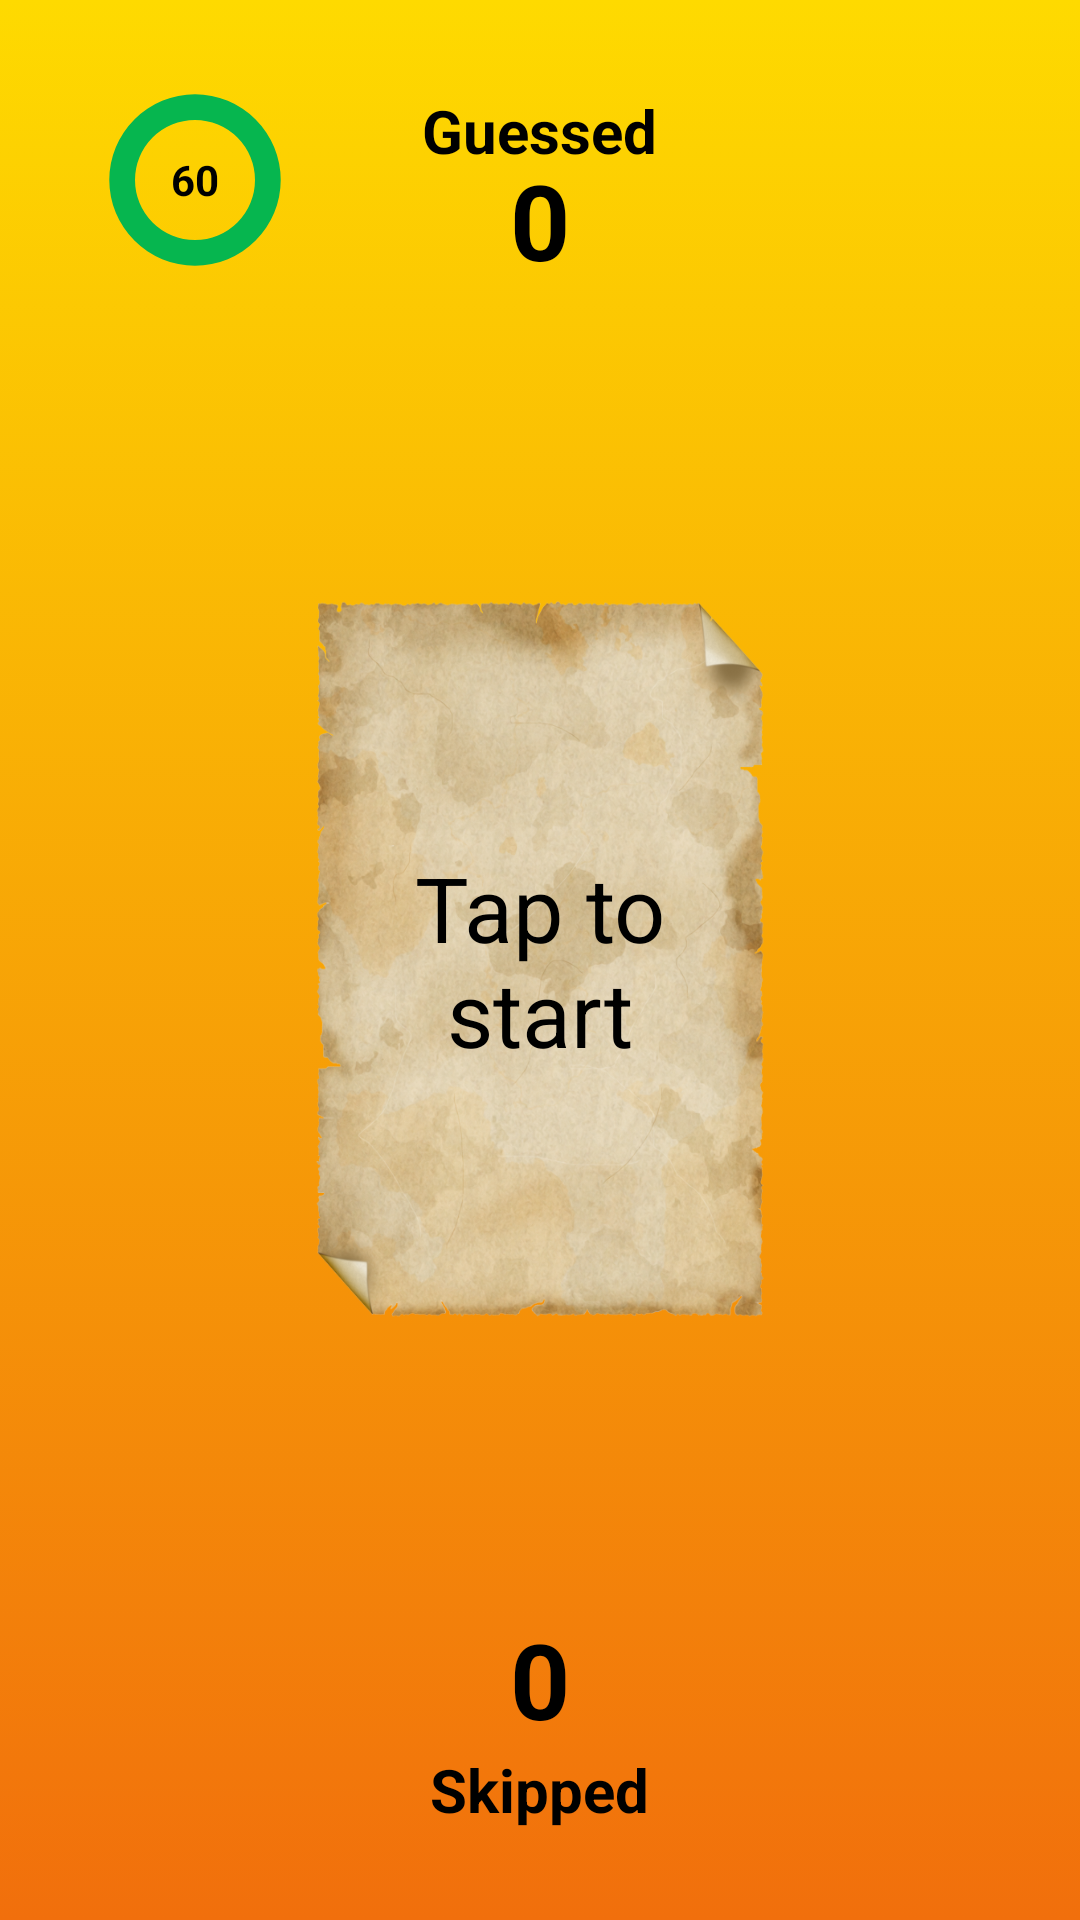

Android layout source for this screen:
<!-- AndroidManifest.xml: application theme Theme.AppCompat.DayNight.DarkActionBar -->
<!-- res/layout/game_activity.xml -->
<?xml version="1.0" encoding="utf-8"?>
<FrameLayout
    android:id="@+id/mainLayout"
    android:layout_height="match_parent"
    android:layout_width="match_parent"
    xmlns:android="http://schemas.android.com/apk/res/android"
    android:background="@drawable/main_background">


        <TextView
            android:id="@+id/guessed_tv"
            android:layout_width="wrap_content"
            android:layout_height="wrap_content"
            android:layout_gravity="center_horizontal"
            android:text="@string/guessed"
            android:textColor="@color/black"
            android:layout_marginTop="30dp"
            android:textSize="20dp"
            android:textStyle="bold"/>
        <TextView
            android:id="@+id/numOfGuessesTv"
            android:layout_width="wrap_content"
            android:layout_height="wrap_content"
            android:layout_gravity="center_horizontal"
            android:layout_marginTop="50dp"
            android:text="0"
            android:textColor="@color/black"
            android:textSize="35dp"
            android:textStyle="bold"/>

        <RelativeLayout
            android:id="@+id/container"
            android:layout_width="60dp"
            android:layout_height="60dp"
            android:layout_gravity="start"
            android:layout_marginStart="35dp"
            android:layout_marginTop="30dp">
            <ProgressBar
                android:id="@+id/circularProgressBar"
                android:layout_centerInParent="true"
                style="?android:attr/progressBarStyleHorizontal"
                android:layout_width="150dp"
                android:layout_height="150dp"
                android:indeterminate="false"
                android:max="60"
                android:progress="0"
                android:progressDrawable="@drawable/progressbar" />
            <TextView
                android:id="@+id/progressBarText"
                android:layout_width="wrap_content"
                android:layout_height="wrap_content"
                android:layout_centerHorizontal="true"
                android:layout_centerVertical="true"
                android:textColor="@color/black"
                android:textStyle="bold"
                android:text="60" />
        </RelativeLayout>

        <TextView
            android:id="@+id/card"
            android:layout_width="150dp"
            android:layout_height="240dp"
            android:background="@drawable/word_card"
            android:text="@string/startGame"
            android:layout_gravity="center"
            android:gravity="center"
            android:textColor="@color/black"
            android:textSize="30dp"/>

    <LinearLayout
        android:id="@+id/skippedLayout"
        android:layout_width="match_parent"
        android:layout_height="wrap_content"
        android:layout_gravity="bottom"
        android:layout_marginTop="30dp"
        android:layout_marginBottom="30dp"
        android:orientation="vertical">
        <TextView
            android:id="@+id/numOfSkipped"
            android:layout_width="wrap_content"
            android:layout_height="wrap_content"
            android:layout_gravity="center"
            android:text="0"
            android:textColor="@color/black"
            android:textSize="35dp"
            android:textStyle="bold"/>
        <TextView
            android:id="@+id/skipped_tv"
            android:layout_width="wrap_content"
            android:layout_height="wrap_content"
            android:text="@string/skipped"
            android:layout_gravity="center"
            android:textSize="20dp"
            android:textColor="@color/black"
            android:textStyle="bold"/>
    </LinearLayout>
</FrameLayout>
<!-- resources referenced by this layout -->
<resources>
  <color name="black">#000000</color>
  <!-- drawable main_background (drawable) -->
  <?xml version="1.0" encoding="utf-8"?>
  <selector xmlns:android="http://schemas.android.com/apk/res/android">
      <item android:state_pressed="false">
          <shape>
              <gradient
                  android:startColor="@color/yellow"
                  android:endColor="@color/orange"
                  android:angle="270"></gradient>
  
          </shape>
      </item>
  </selector>
  <!-- drawable progressbar (drawable) -->
  <?xml version="1.0" encoding="UTF-8"?>
  <layer-list
      xmlns:android="http://schemas.android.com/apk/res/android">
      <item android:id="@android:id/background">
          <shape
              android:innerRadiusRatio="3"
              android:shape="ring"
              android:useLevel="false"
              android:thicknessRatio="7.0" >
              <solid android:color="@color/green" />
          </shape>
      </item>
  
      <item android:id="@android:id/progress">
          <rotate
              android:fromDegrees="270"
              android:toDegrees="270"
              android:pivotX="50%"
              android:pivotY="50%" >
          <shape
              android:innerRadiusRatio="3"
              android:shape="ring"
              android:thicknessRatio="7.0" >
              <solid android:color="@color/dark_red" />
          </shape>
          </rotate>
      </item>
  </layer-list>
  <!-- drawable word_card: png bitmap (drawable, 624404 bytes) -->
  <string name="guessed">Guessed</string>
  <string name="skipped">Skipped</string>
  <string name="startGame">Tap to start</string>
  <color name="yellow">#feda00</color>
  <color name="orange">#f16f0c</color>
  <color name="green">#06b64f</color>
  <color name="dark_red">#df1010</color>
</resources>
